Run: headless pygame with SDL's dummy video driver; simulated clock (each Clock.tick advances the game by its frame time, no real sleeping); random seed 0; keys injected as events and as key.get_pressed() state; mouse plan: one left click at the window centre at the start of phase 2, then a move to the lower-right quarter at the start of phase 3.
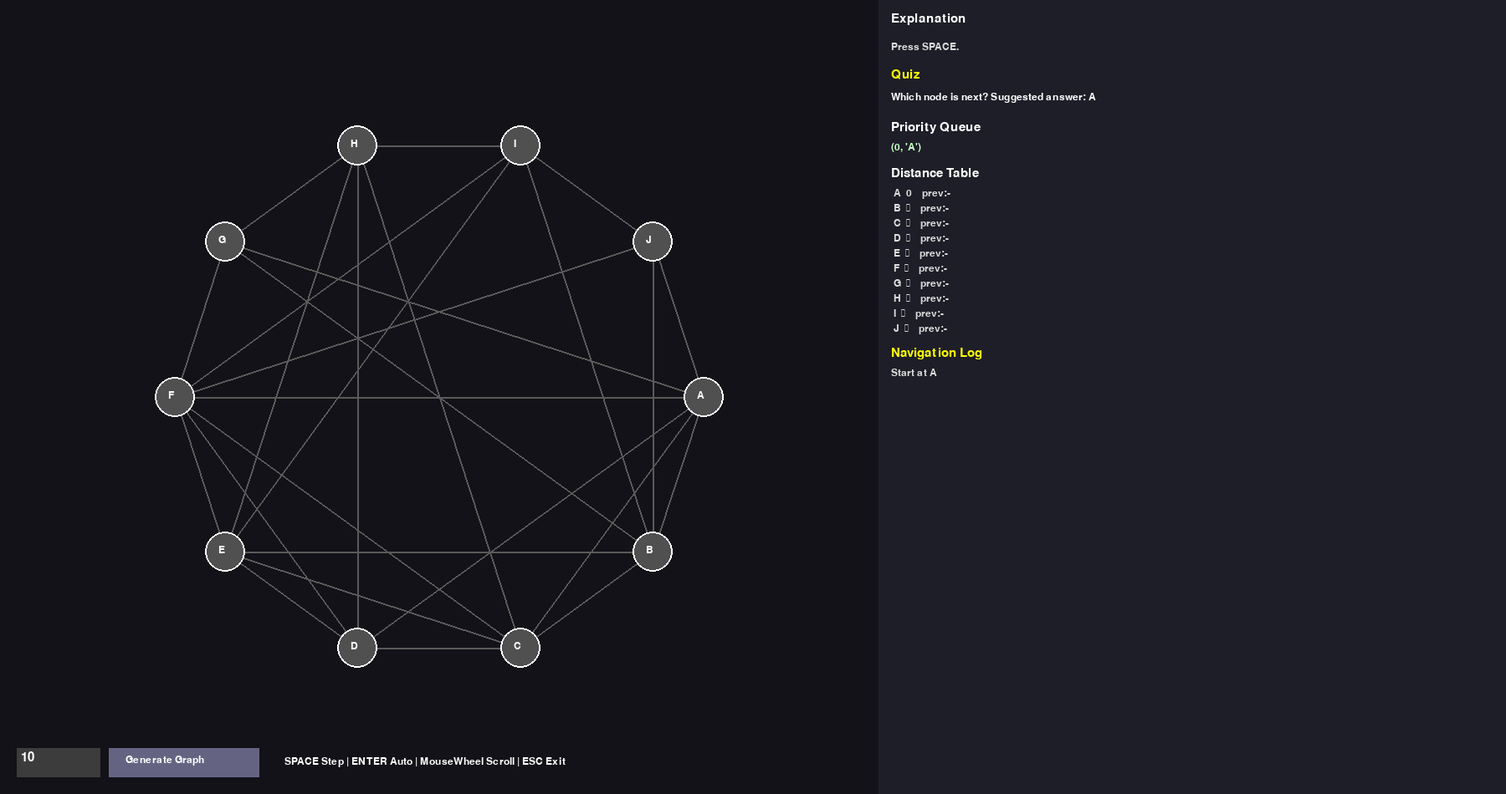
Frame 1 of 4 · flips 1–60 · no input
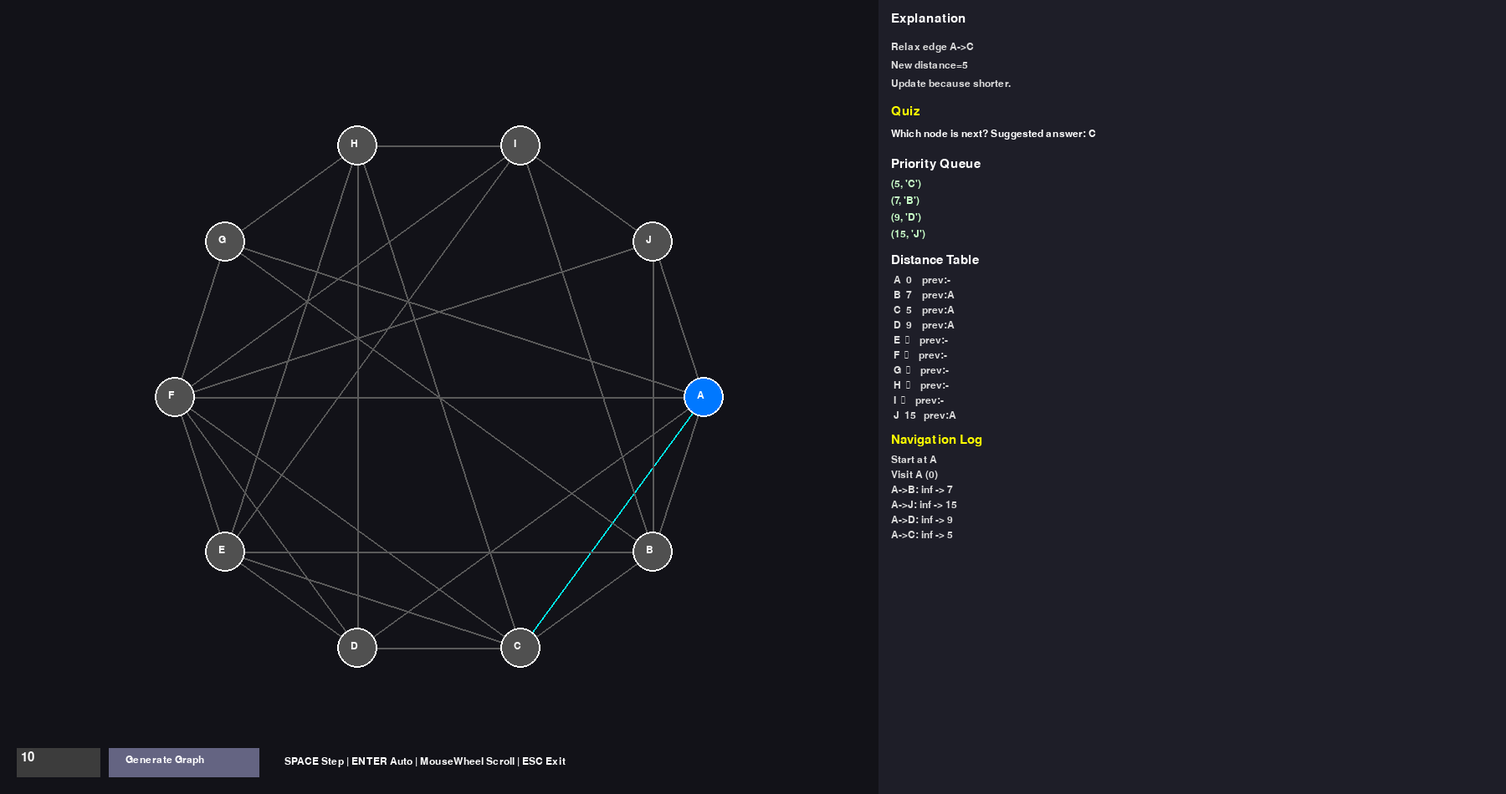
Frame 2 of 4 · flips 61–180 · clicked the window centre · tapped SPACE, RETURN · held RIGHT (→), D
Frame 3 of 4 · flips 181–300 · moved the mouse to the lower-right quarter · held DOWN (↓), S · screen unchanged from frame 2, image omitted
Frame 4 of 4 · flips 301–420 · held LEFT (←), A, UP (↑), W · screen unchanged from frame 3, image omitted

The pygame program that drew these frames:


"""
Advanced Dijkstra Tutor
Features:
- Animated Dijkstra
- Explanation panel
- Priority Queue panel
- Distance table
- Scrollable log
- Quiz prompt (predict next node)
- Mouse wheel log scroll
- Auto run / step mode
- Node count generation
"""
import pygame, heapq, random, math

pygame.init()

W,H=1800,950
GRAPH_W=1050
screen=pygame.display.set_mode((W,H))
pygame.display.set_caption("Advanced Dijkstra Tutor")

FONT=pygame.font.SysFont("consolas",22)
SMALL=pygame.font.SysFont("consolas",18)
clock=pygame.time.Clock()

logs=[]
scroll=0
VISIBLE=24

def add_log(msg):
    global scroll
    logs.append(msg)
    scroll=max(0,len(logs)-VISIBLE)

def make_graph(n):
    labels=[chr(65+i) if i<26 else f"N{i}" for i in range(n)]
    g={x:[] for x in labels}
    pos={}
    cx,cy=GRAPH_W//2,H//2
    r=min(GRAPH_W,H)//3
    for i,node in enumerate(labels):
        a=2*math.pi*i/n
        pos[node]=(int(cx+r*math.cos(a)),int(cy+r*math.sin(a)))
    for i in range(n-1):
        g[labels[i]].append((labels[i+1],random.randint(1,9)))
    for node in labels:
        for _ in range(random.randint(2,5)):
            t=random.choice(labels)
            if t!=node:
                g[node].append((t,random.randint(1,15)))
    return g,pos

class DijkstraTutor:
    def __init__(self,g,s,t):
        self.g=g; self.s=s; self.t=t
        self.dist={k:float("inf") for k in g}
        self.dist[s]=0
        self.prev={}
        self.vis=set()
        self.pq=[(0,s)]
        self.current=None
        self.edge=None
        self.finished=False
        self.explain="Press SPACE."
        add_log(f"Start at {s}")

    def next_prediction(self):
        items=[(d,n) for d,n in self.pq if n not in self.vis]
        if not items: return None
        return min(items)[1]

    def step(self):
        if self.finished: return
        while self.pq:
            d,node=heapq.heappop(self.pq)
            if node not in self.vis: break
        else:
            self.finished=True; return

        self.current=node
        self.vis.add(node)

        self.explain=f"Selected {node}\nReason: smallest tentative distance ({d})"
        add_log(f"Visit {node} ({d})")

        if node==self.t:
            self.finished=True
            add_log("Target reached")
            return

        for nb,w in self.g[node]:
            self.edge=(node,nb)
            nd=d+w
            if nd<self.dist[nb]:
                old=self.dist[nb]
                self.dist[nb]=nd
                self.prev[nb]=node
                heapq.heappush(self.pq,(nd,nb))
                add_log(f"{node}->{nb}: {old} -> {nd}")
                self.explain=(
                    f"Relax edge {node}->{nb}\n"
                    f"New distance={nd}\n"
                    f"Update because shorter."
                )

    def path(self):
        if self.t not in self.prev and self.t!=self.s: return []
        cur=self.t; p=[cur]
        while cur in self.prev:
            cur=self.prev[cur]; p.append(cur)
        return p[::-1]

graph,pos=make_graph(10)
algo=DijkstraTutor(graph,list(graph)[0],list(graph)[-1])

auto=False
node_count="10"

inp=pygame.Rect(20,H-55,100,35)
btn=pygame.Rect(130,H-55,180,35)

STEP=pygame.USEREVENT+1
pygame.time.set_timer(STEP,500)

running=True
while running:
    for e in pygame.event.get():
        if e.type==pygame.QUIT: running=False
        elif e.type==pygame.KEYDOWN:
            if e.key==pygame.K_ESCAPE: running=False
            elif e.key==pygame.K_SPACE: algo.step()
            elif e.key==pygame.K_RETURN: auto=not auto
            elif e.key==pygame.K_BACKSPACE: node_count=node_count[:-1]
            elif e.unicode.isdigit(): node_count+=e.unicode
        elif e.type==pygame.MOUSEBUTTONDOWN:
            if btn.collidepoint(e.pos):
                n=max(2,int(node_count or "2"))
                logs.clear()
                graph,pos=make_graph(n)
                algo=DijkstraTutor(graph,list(graph)[0],list(graph)[-1])
        elif e.type==pygame.MOUSEWHEEL:
            scroll=max(0,min(max(0,len(logs)-VISIBLE),scroll-e.y))
        elif e.type==STEP and auto and not algo.finished:
            algo.step()

    screen.fill((18,18,24))

    p=algo.path() if algo.finished else []
    for i in range(len(p)-1):
        pygame.draw.line(screen,(255,215,0),pos[p[i]],pos[p[i+1]],8)

    for n,edges in graph.items():
        for t,w in edges:
            col=(90,90,90)
            if algo.edge==(n,t): col=(0,255,255)
            pygame.draw.line(screen,col,pos[n],pos[t],2)

    for n,xy in pos.items():
        col=(80,80,80)
        if n in algo.vis: col=(0,180,0)
        if n==algo.current: col=(0,120,255)
        pygame.draw.circle(screen,col,xy,24)
        pygame.draw.circle(screen,(255,255,255),xy,24,2)
        screen.blit(SMALL.render(n,True,(255,255,255)),(xy[0]-8,xy[1]-8))

    pygame.draw.rect(screen,(30,30,40),(GRAPH_W,0,W-GRAPH_W,H))

    x=GRAPH_W+15
    y=15

    screen.blit(FONT.render("Explanation",True,(255,255,255)),(x,y)); y+=35
    for line in algo.explain.splitlines():
        screen.blit(SMALL.render(line,True,(220,220,220)),(x,y)); y+=22

    y+=10
    pred=algo.next_prediction()
    screen.blit(FONT.render("Quiz",True,(255,255,0)),(x,y)); y+=28
    q=f"Which node is next? Suggested answer: {pred}"
    screen.blit(SMALL.render(q,True,(255,255,255)),(x,y)); y+=35

    screen.blit(FONT.render("Priority Queue",True,(255,255,255)),(x,y)); y+=25
    for item in sorted(algo.pq)[:8]:
        screen.blit(SMALL.render(str(item),True,(200,255,200)),(x,y)); y+=20

    y+=10
    screen.blit(FONT.render("Distance Table",True,(255,255,255)),(x,y)); y+=25
    for n in list(graph.keys())[:12]:
        d=algo.dist[n]
        d="∞" if d==float("inf") else str(d)
        prev=algo.prev.get(n,"-")
        screen.blit(SMALL.render(f"{n:>2}  {d:<4} prev:{prev}",True,(220,220,220)),(x,y)); y+=18

    y+=10
    screen.blit(FONT.render("Navigation Log",True,(255,255,0)),(x,y)); y+=25
    for line in logs[scroll:scroll+VISIBLE]:
        screen.blit(SMALL.render(line,True,(220,220,220)),(x,y)); y+=18

    pygame.draw.rect(screen,(60,60,60),inp)
    pygame.draw.rect(screen,(100,100,130),btn)
    screen.blit(FONT.render(node_count,True,(255,255,255)),(inp.x+5,inp.y+4))
    screen.blit(SMALL.render("Generate Graph",True,(255,255,255)),(btn.x+20,btn.y+8))

    screen.blit(SMALL.render("SPACE Step | ENTER Auto | MouseWheel Scroll | ESC Exit",True,(255,255,255)),(340,H-45))

    pygame.display.flip()
    clock.tick(60)

pygame.quit()
